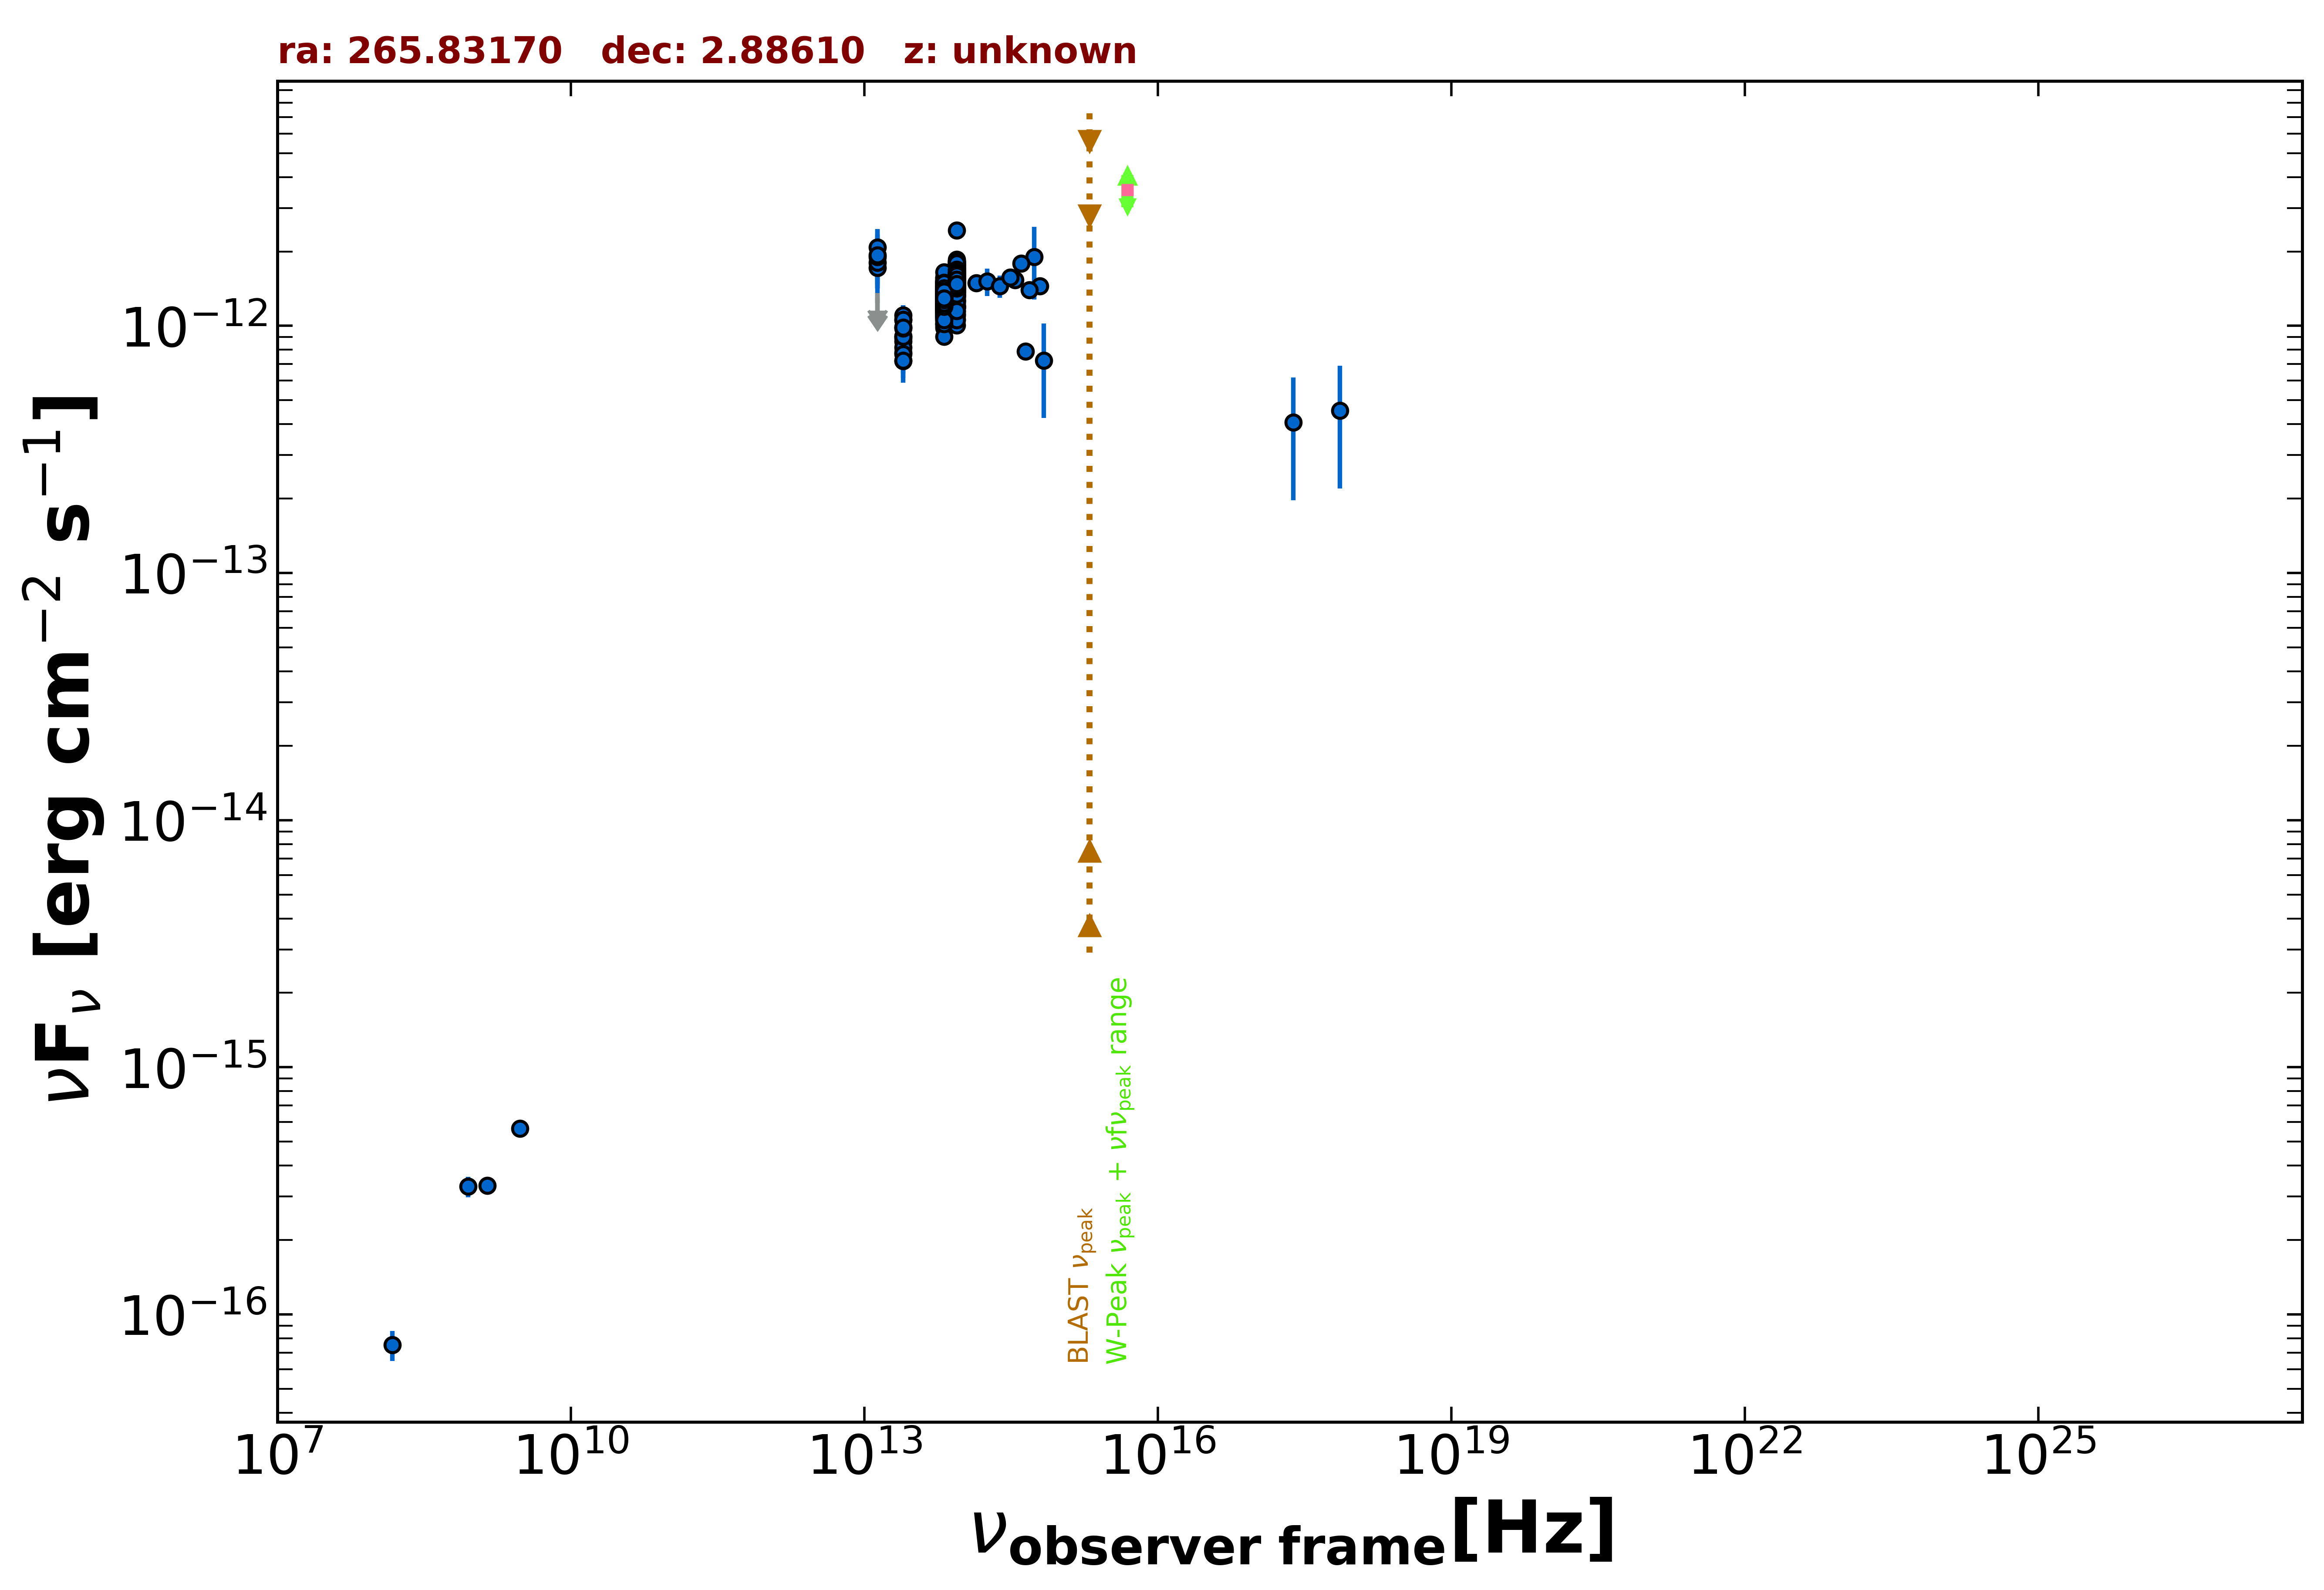

Source data for this figure (header and first rows):
freq., flux, err_flux, MJD_start, MJD_end, flag, catalog, reference
1.400e+09, 3.318e-16, 1.680e-17, 55000, 55000, , NVSS, Condon et al. 1998  AJ  115  1693
8.870e+08, 3.291e-16, 3.105e-17, 55000, 55000, , RACS, Hale et al. 2021  PASA  38  e058
3.000e+09, 5.662e-16, 9.950e-18, 55000, 55000, , VLASSQL, Gordon et al. 2021  ApJS  255  30
2.418e+17, 4.076e-13, 2.108e-13, 55000, 55000, , XMMSL2, Saxton et al. 2008  A&A  480  611
7.253e+17, 4.549e-13, 2.353e-13, 55000, 55000, , XMMSL2, Saxton et al. 2008  A&A  480  611
1.500e+08, 7.530e-17, 1.050e-17, 55000, 55000, , TGSS150, Intema et al. 2017  A&A  598  A781
1.389e+14, 1.490e-12, 1.150e-13, 55000, 55000, , 2MASS, Skrutskie et al. 2006  AJ  131  1163
1.804e+14, 1.513e-12, 1.930e-13, 55000, 55000, , 2MASS, Skrutskie et al. 2006  AJ  131  1163
2.427e+14, 1.449e-12, 1.510e-13, 55000, 55000, , 2MASS, Skrutskie et al. 2006  AJ  131  1163
8.817e+13, 1.504e-12, 4.000e-15, 55000, 55000, , UNWISE, Schlafly et al. 2019  ApJS  240  30
6.517e+13, 1.256e-12, 5.000e-15, 55000, 55000, , UNWISE, Schlafly et al. 2019  ApJS  240  30
8.817e+13, 1.545e-12, 3.400e-14, 55000, 55000, , WISE, Wright et al. 2010  AJ  140  1868
6.517e+13, 1.315e-12, 3.050e-14, 55000, 55000, , WISE, Wright et al. 2010  AJ  140  1868
2.498e+13, 9.094e-13, 3.940e-14, 55000, 55000, , WISE, Wright et al. 2010  AJ  140  1868
1.363e+13, 1.374e-12, 1.455e-13, 55000, 55000, , WISE, Wright et al. 2010  AJ  140  1868
8.817e+13, 1.466e-12, 4.350e-14, 56916, 56916, , NEOWISE, Mainzer et al. 2014  ApJ  792  30
6.517e+13, 1.256e-12, 4.750e-14, 56916, 56916, , NEOWISE, Mainzer et al. 2014  ApJ  792  30
8.817e+13, 1.418e-12, 4.350e-14, 56916, 56916, , NEOWISE, Mainzer et al. 2014  ApJ  792  30
6.517e+13, 1.315e-12, 5.950e-14, 56916, 56916, , NEOWISE, Mainzer et al. 2014  ApJ  792  30
8.817e+13, 1.521e-12, 4.450e-14, 56916, 56916, , NEOWISE, Mainzer et al. 2014  ApJ  792  30
6.517e+13, 1.341e-12, 5.950e-14, 56916, 56916, , NEOWISE, Mainzer et al. 2014  ApJ  792  30
8.817e+13, 1.535e-12, 4.550e-14, 56916, 56916, , NEOWISE, Mainzer et al. 2014  ApJ  792  30
6.517e+13, 1.425e-12, 5.650e-14, 56916, 56916, , NEOWISE, Mainzer et al. 2014  ApJ  792  30
8.817e+13, 1.483e-12, 5.850e-14, 56916, 56916, , NEOWISE, Mainzer et al. 2014  ApJ  792  30
6.517e+13, 1.347e-12, 5.200e-14, 56916, 56916, , NEOWISE, Mainzer et al. 2014  ApJ  792  30
8.817e+13, 1.503e-12, 4.300e-14, 56917, 56917, , NEOWISE, Mainzer et al. 2014  ApJ  792  30
6.517e+13, 1.363e-12, 5.050e-14, 56917, 56917, , NEOWISE, Mainzer et al. 2014  ApJ  792  30
8.817e+13, 1.558e-12, 4.450e-14, 56916, 56916, , NEOWISE, Mainzer et al. 2014  ApJ  792  30
6.517e+13, 1.293e-12, 5.800e-14, 56916, 56916, , NEOWISE, Mainzer et al. 2014  ApJ  792  30
8.817e+13, 1.497e-12, 4.150e-14, 56916, 56916, , NEOWISE, Mainzer et al. 2014  ApJ  792  30
6.517e+13, 1.276e-12, 6.350e-14, 56916, 56916, , NEOWISE, Mainzer et al. 2014  ApJ  792  30
8.817e+13, 1.545e-12, 4.550e-14, 56915, 56915, , NEOWISE, Mainzer et al. 2014  ApJ  792  30
6.517e+13, 1.351e-12, 5.600e-14, 56915, 56915, , NEOWISE, Mainzer et al. 2014  ApJ  792  30
8.817e+13, 1.422e-12, 4.750e-14, 56916, 56916, , NEOWISE, Mainzer et al. 2014  ApJ  792  30
6.517e+13, 1.353e-12, 5.450e-14, 56916, 56916, , NEOWISE, Mainzer et al. 2014  ApJ  792  30
8.817e+13, 1.464e-12, 4.450e-14, 56916, 56916, , NEOWISE, Mainzer et al. 2014  ApJ  792  30
6.517e+13, 1.336e-12, 6.400e-14, 56916, 56916, , NEOWISE, Mainzer et al. 2014  ApJ  792  30
8.817e+13, 1.546e-12, 4.250e-14, 56916, 56916, , NEOWISE, Mainzer et al. 2014  ApJ  792  30
6.517e+13, 1.272e-12, 5.150e-14, 56916, 56916, , NEOWISE, Mainzer et al. 2014  ApJ  792  30
8.817e+13, 1.642e-12, 4.700e-14, 58358, 58358, , NEOWISE, Mainzer et al. 2014  ApJ  792  30
6.517e+13, 1.370e-12, 5.700e-14, 58358, 58358, , NEOWISE, Mainzer et al. 2014  ApJ  792  30
8.817e+13, 1.705e-12, 6.400e-14, 58358, 58358, , NEOWISE, Mainzer et al. 2014  ApJ  792  30
6.517e+13, 1.428e-12, 5.500e-14, 58358, 58358, , NEOWISE, Mainzer et al. 2014  ApJ  792  30
8.817e+13, 1.815e-12, 5.700e-14, 58357, 58357, , NEOWISE, Mainzer et al. 2014  ApJ  792  30
6.517e+13, 1.398e-12, 6.700e-14, 58357, 58357, , NEOWISE, Mainzer et al. 2014  ApJ  792  30
8.817e+13, 1.769e-12, 6.350e-14, 58357, 58357, , NEOWISE, Mainzer et al. 2014  ApJ  792  30
6.517e+13, 1.438e-12, 6.750e-14, 58357, 58357, , NEOWISE, Mainzer et al. 2014  ApJ  792  30
8.817e+13, 1.634e-12, 5.300e-14, 58358, 58358, , NEOWISE, Mainzer et al. 2014  ApJ  792  30
6.517e+13, 1.388e-12, 5.500e-14, 58358, 58358, , NEOWISE, Mainzer et al. 2014  ApJ  792  30
8.817e+13, 1.775e-12, 5.100e-14, 58358, 58358, , NEOWISE, Mainzer et al. 2014  ApJ  792  30
6.517e+13, 1.376e-12, 5.600e-14, 58358, 58358, , NEOWISE, Mainzer et al. 2014  ApJ  792  30
8.817e+13, 1.646e-12, 4.850e-14, 58358, 58358, , NEOWISE, Mainzer et al. 2014  ApJ  792  30
6.517e+13, 1.479e-12, 5.750e-14, 58358, 58358, , NEOWISE, Mainzer et al. 2014  ApJ  792  30
8.817e+13, 1.680e-12, 5.150e-14, 58358, 58358, , NEOWISE, Mainzer et al. 2014  ApJ  792  30
6.517e+13, 1.436e-12, 5.150e-14, 58358, 58358, , NEOWISE, Mainzer et al. 2014  ApJ  792  30
8.817e+13, 1.323e-12, 4.300e-14, 57099, 57099, , NEOWISE, Mainzer et al. 2014  ApJ  792  30
6.517e+13, 1.142e-12, 5.350e-14, 57099, 57099, , NEOWISE, Mainzer et al. 2014  ApJ  792  30
8.817e+13, 1.296e-12, 4.400e-14, 57099, 57099, , NEOWISE, Mainzer et al. 2014  ApJ  792  30
6.517e+13, 1.207e-12, 6.300e-14, 57099, 57099, , NEOWISE, Mainzer et al. 2014  ApJ  792  30
8.817e+13, 1.189e-12, 5.150e-14, 57099, 57099, , NEOWISE, Mainzer et al. 2014  ApJ  792  30
... 583 more rows
